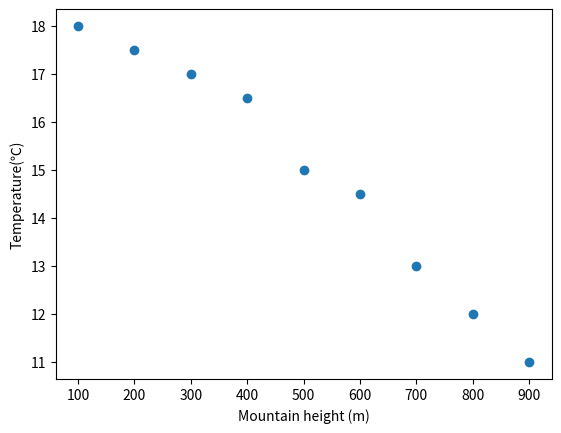

This chart was generated by the following Python code:
import matplotlib.pyplot as plt
from matplotlib import font_manager, rc
import matplotlib

height = [100, 200, 300, 400, 500, 600, 700, 800, 900]
temperature = [18.0, 17.5, 17, 16.5, 15, 14.5, 13, 12, 11]

plt.scatter(height, temperature)    #산점도 그리기
plt.xlabel('Mountain height (m)')   # 
plt.ylabel('Temperature(℃)')
plt.show()